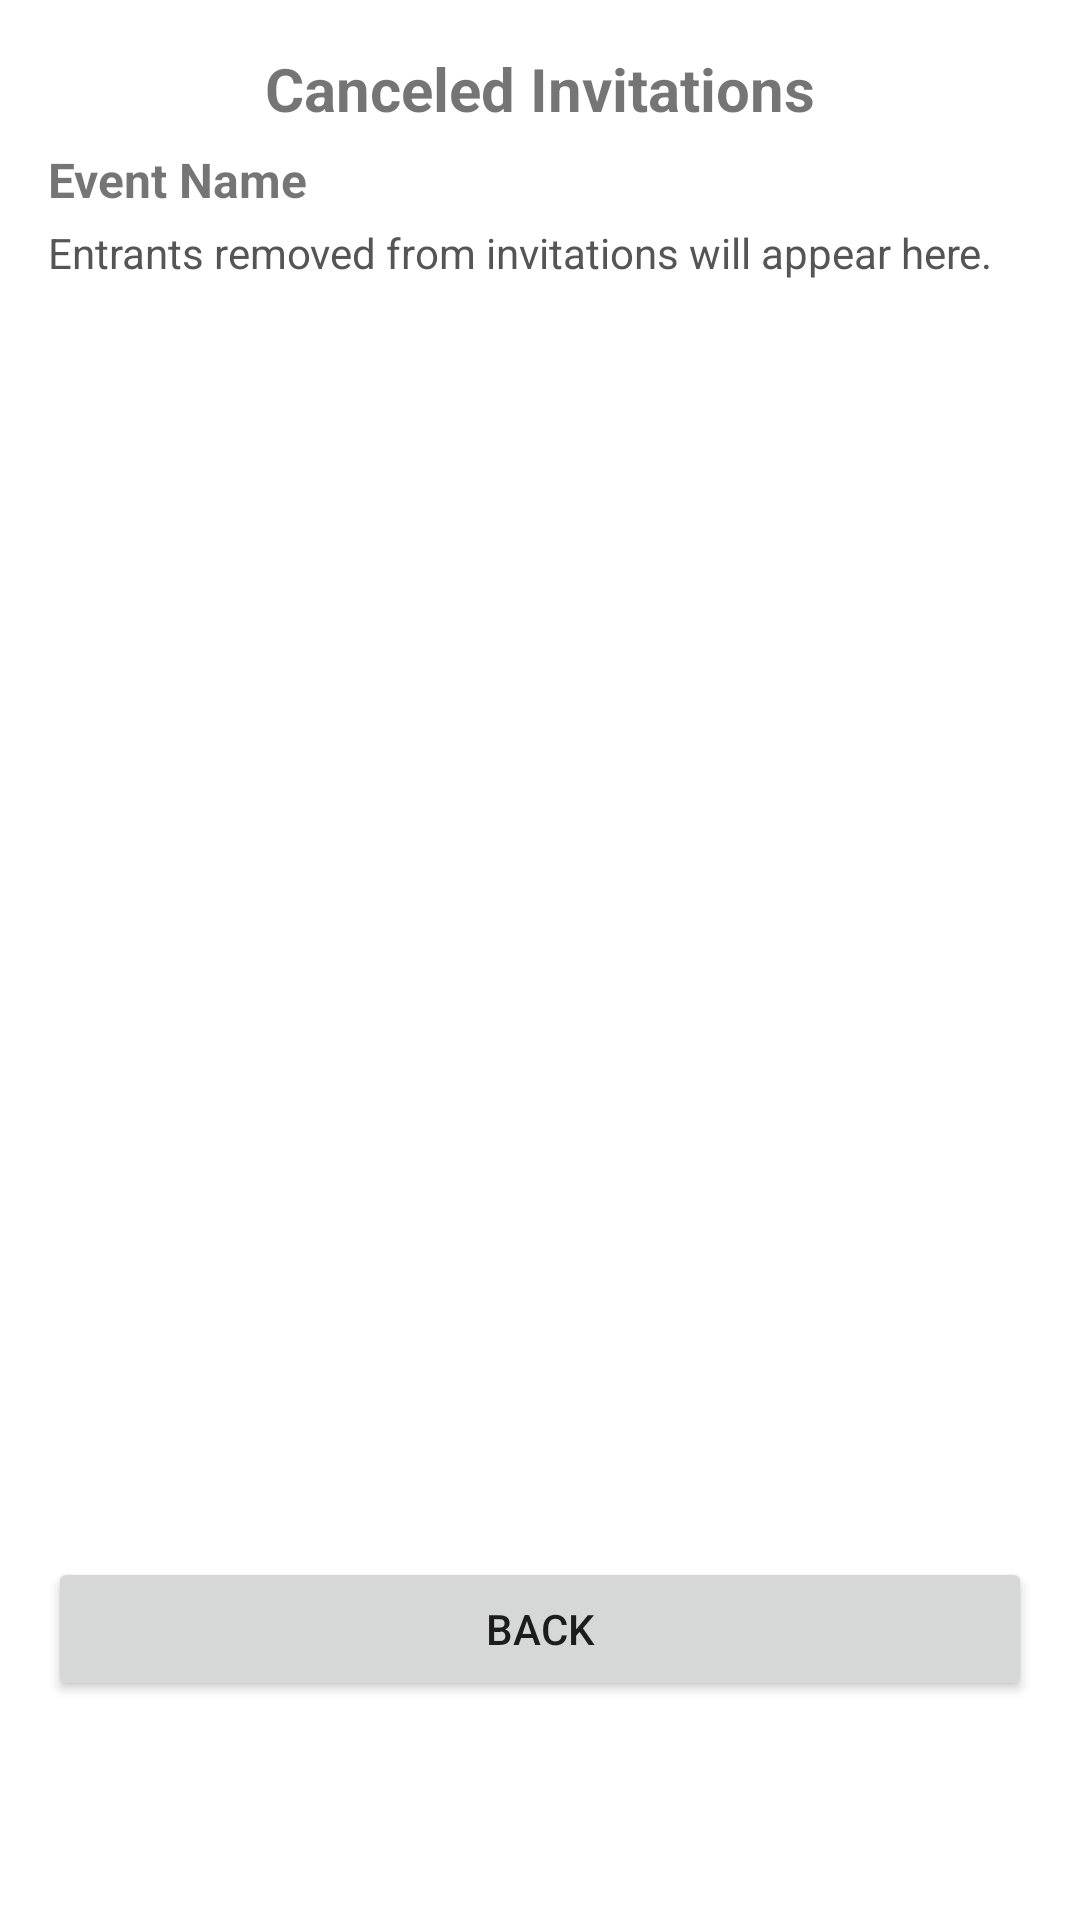

Android layout source for this screen:
<!-- AndroidManifest.xml: application theme Theme.Jackpot -->
<!-- res/layout/fragment_cancel_list.xml -->
<?xml version="1.0" encoding="utf-8"?>
<RelativeLayout xmlns:android="http://schemas.android.com/apk/res/android"
    android:layout_width="match_parent"
    android:layout_height="match_parent"
    android:padding="16dp">

    <LinearLayout
        android:id="@+id/header_content"
        android:layout_width="match_parent"
        android:layout_height="wrap_content"
        android:layout_alignParentTop="true"
        android:orientation="vertical">

        <TextView
            android:id="@+id/cancel_list_title"
            android:layout_width="wrap_content"
            android:layout_height="wrap_content"
            android:layout_gravity="center_horizontal"
            android:text="Canceled Invitations"
            android:textSize="20sp"
            android:textStyle="bold" />

        <TextView
            android:id="@+id/event_title"
            android:layout_width="match_parent"
            android:layout_height="wrap_content"
            android:layout_marginTop="6dp"
            android:text="Event Name"
            android:textSize="16sp"
            android:textStyle="bold" />

        <TextView
            android:id="@+id/cancel_subtitle"
            android:layout_width="match_parent"
            android:layout_height="wrap_content"
            android:layout_marginTop="4dp"
            android:text="Entrants removed from invitations will appear here."
            android:textColor="#555555"
            android:textSize="14sp" />
    </LinearLayout>

    <androidx.recyclerview.widget.RecyclerView
        android:id="@+id/cancel_list_recycler_view"
        android:layout_width="match_parent"
        android:layout_height="match_parent"
        android:layout_below="@id/header_content"
        android:layout_above="@+id/back_button"
        android:layout_marginTop="12dp"
        android:layout_marginBottom="12dp"
        android:clipToPadding="false"
        android:paddingBottom="8dp" />

    <Button
        android:id="@+id/back_button"
        android:layout_width="match_parent"
        android:layout_height="wrap_content"
        android:layout_alignParentBottom="true"
        android:layout_marginBottom="57dp"
        android:text="Back" />

</RelativeLayout>
<!-- resources referenced by this layout -->
<resources>
  <style name="Theme.Jackpot" parent="Theme.MaterialComponents.DayNight.DarkActionBar">
          
          <item name="colorPrimary">@android:color/black</item>
          <item name="colorPrimaryVariant">@color/purple_700</item>
          <item name="colorOnPrimary">@color/white</item>
          
          <item name="colorSecondary">@color/teal_200</item>
          <item name="colorSecondaryVariant">@color/teal_700</item>
          <item name="colorOnSecondary">@color/black</item>
          
          <item name="android:statusBarColor">?attr/colorPrimaryVariant</item>
          
      </style>
  <color name="purple_700">#FF3700B3</color>
  <color name="white">#FFFFFFFF</color>
  <color name="teal_200">#FF03DAC5</color>
  <color name="teal_700">#FF018786</color>
  <color name="black">#FF000000</color>
</resources>
